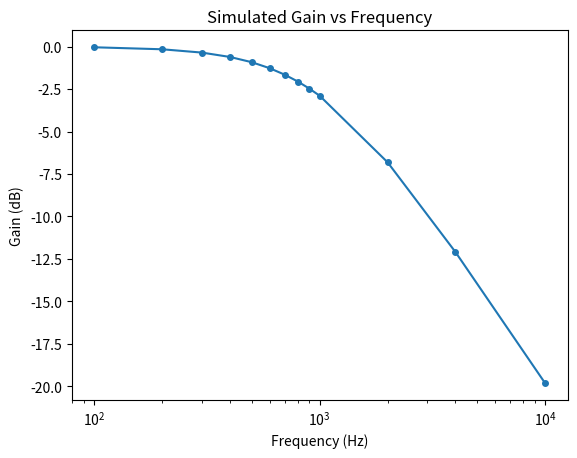

Write the Python code that produced this figure.
import matplotlib.pyplot as plt
import numpy as np
from math import e
import math
import cmath

x = [100, 200, 300, 400, 500, 600, 700, 800, 900, 1000, 2000, 4000, 10000]

vals = [
    -0.04397338882 ,
    -0.1619289681 ,
    -0.3561926939 ,
    -0.6143455235 ,
    -0.9236242305 ,
    -1.276197242 ,
    -1.658784638 ,
    -2.061017421 ,
    -2.477449394 ,
    -2.898176765 ,
    -6.810332369 ,
    -12.09076787 ,
    -19.81238707
]


# plot, show, and label the graph
plt.title("Simulated Gain vs Frequency")
plt.xlabel("Frequency (Hz)")
plt.ylabel("Gain (dB)")
plt.semilogx(x, vals, marker = ".",
             markersize = 8)

# plt.grid(True)
plt.show()
